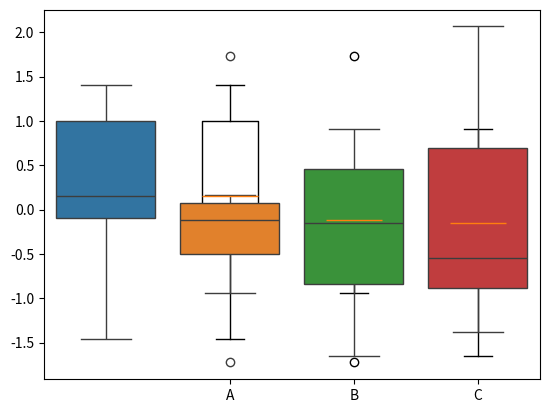

Recreate this plot in Python.
import matplotlib.pyplot as plt
import seaborn as sns
import numpy as np
import pandas as pd

# 数据准备
# 生成 0-1 之间的 10*4 维度数据
data=np.random.normal(size=(10,4))
print(data)

lables = ['A','B','C','D']
# 用 Matplotlib 画箱线图
plt.boxplot(data,labels=lables)
plt.show()
# 用 Seaborn 画箱线图
df = pd.DataFrame(data, columns=lables)
sns.boxplot(data=df)
plt.show()
